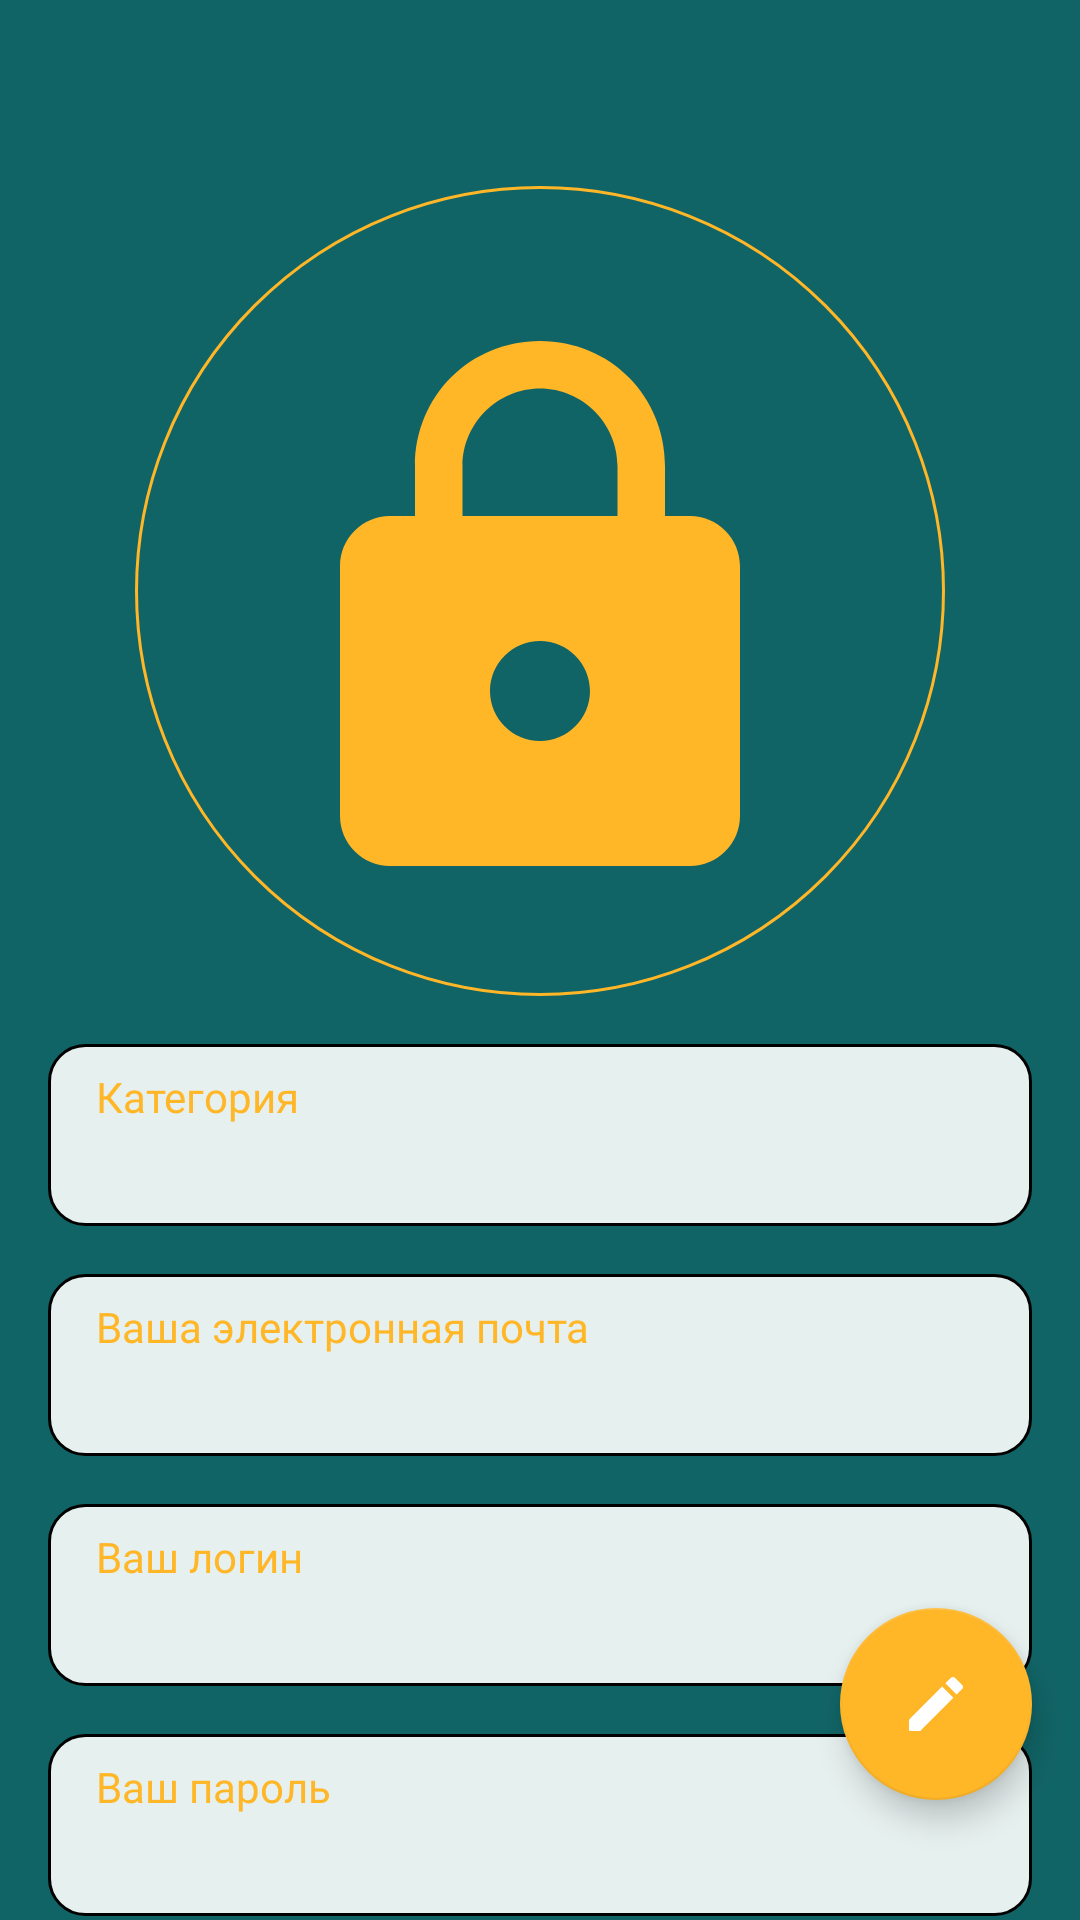

Android layout source for this screen:
<!-- AndroidManifest.xml: application theme Theme.MaterialComponents.DayNight.NoActionBar -->
<!-- res/layout/fragment_description_category.xml -->
<?xml version="1.0" encoding="utf-8"?>
<androidx.constraintlayout.widget.ConstraintLayout xmlns:android="http://schemas.android.com/apk/res/android"
    xmlns:app="http://schemas.android.com/apk/res-auto"
    xmlns:tools="http://schemas.android.com/tools"
    android:layout_width="match_parent"
    android:layout_height="match_parent"
    android:background="@color/green_background"
    android:fitsSystemWindows="true"
    tools:context=".newGroup.presentation.ui.NewGroupFragment">

    <ImageView
        android:id="@+id/back_arrow"
        android:layout_width="wrap_content"
        android:layout_height="wrap_content"
        app:layout_constraintBottom_toTopOf="@+id/borderHeaderGuideline"
        app:layout_constraintStart_toStartOf="parent"
        app:layout_constraintTop_toTopOf="parent"
        app:srcCompat="@drawable/back_arrow_model"
        app:tint="@color/fab_color" />


    <androidx.constraintlayout.widget.Guideline
        android:id="@+id/borderHeaderGuideline"
        android:layout_width="wrap_content"
        android:layout_height="wrap_content"
        android:orientation="horizontal"
        app:layout_constraintGuide_begin="@dimen/dp36" />

    <ImageView
        android:id="@+id/cover"
        android:layout_width="270dp"
        android:layout_height="270dp"
        android:layout_marginHorizontal="@dimen/dp24"
        android:layout_marginTop="26dp"
        android:background="@drawable/dashed_border"
        android:contentDescription="@null"
        android:scaleType="centerInside"
        android:src="@drawable/placeholder_big"
        app:layout_constraintDimensionRatio="1:1"
        app:layout_constraintEnd_toEndOf="parent"
        app:layout_constraintStart_toStartOf="parent"
        app:layout_constraintTop_toBottomOf="@+id/borderHeaderGuideline"
        app:shapeAppearanceOverlay="@style/RoundedImageViewStyle" />

    <LinearLayout
        android:id="@+id/name_category_container"
        android:layout_width="0dp"
        android:layout_height="wrap_content"
        android:layout_marginHorizontal="@dimen/dp16"
        android:layout_marginTop="@dimen/dp16"
        android:background="@drawable/bg_textview"
        android:orientation="vertical"
        android:padding="@dimen/dp8"
        app:layout_constraintEnd_toEndOf="parent"
        app:layout_constraintStart_toStartOf="parent"
        app:layout_constraintTop_toBottomOf="@+id/cover">

        <TextView
            android:id="@+id/name_category_label"
            android:layout_width="wrap_content"
            android:layout_height="wrap_content"
            android:fontFamily="@font/ys_display_medium"
            android:text="@string/category"
            android:textColor="@color/fab_color"
            android:textSize="@dimen/_14sp"
            android:paddingStart="@dimen/dp8"/>

        <TextView
            android:id="@+id/name_category"
            android:layout_width="match_parent"
            android:layout_height="wrap_content"
            android:paddingTop="@dimen/dp4"
            android:ellipsize="end"
            android:maxLines="1"
            tools:text="@string/category"
            android:textColor="@color/black"
            android:paddingStart="@dimen/dp16"
            android:textSize="@dimen/sp16"
            android:fontFamily = "@font/ys_display_regular"
            app:fontWeight = "400"/>
    </LinearLayout>

    <androidx.constraintlayout.widget.Barrier
        android:id="@+id/barrier_after_name"
        android:layout_width="wrap_content"
        android:layout_height="wrap_content"
        app:barrierDirection="bottom"
        app:constraint_referenced_ids="name_category_container" />

    <LinearLayout
        android:id="@+id/email_category_container"
        android:layout_width="0dp"
        android:layout_height="wrap_content"
        android:layout_marginHorizontal="@dimen/dp16"
        android:layout_marginTop="@dimen/dp16"
        android:background="@drawable/bg_textview"
        android:orientation="vertical"
        android:padding="@dimen/dp8"
        app:layout_constraintEnd_toEndOf="parent"
        app:layout_constraintStart_toStartOf="parent"
        app:layout_constraintTop_toBottomOf="@+id/name_category_container">

        <TextView
            android:id="@+id/email_category_label"
            android:layout_width="wrap_content"
            android:layout_height="wrap_content"
            android:fontFamily="@font/ys_display_medium"
            android:textColor="@color/fab_color"
            android:textSize="@dimen/_14sp"
            android:paddingStart="@dimen/dp8"
            android:text="@string/your_email"/>

        <TextView
            android:id="@+id/email_category"
            android:layout_width="match_parent"
            android:layout_height="wrap_content"
            android:paddingTop="@dimen/dp4"
            android:ellipsize="end"
            android:maxLines="2"
            android:textColor="@color/black"
            android:paddingStart="@dimen/dp16"
            android:textSize="@dimen/sp16"
            android:fontFamily ="@font/ys_display_regular"
            app:fontWeight = "400"
            tools:text="@string/your_email"/>

    </LinearLayout>

    <androidx.constraintlayout.widget.Barrier
        android:id="@+id/barrier_after_email"
        android:layout_width="wrap_content"
        android:layout_height="wrap_content"
        app:barrierDirection="bottom"
        app:constraint_referenced_ids="email_category_container" />



    <LinearLayout
        android:id="@+id/login_category_container"
        android:layout_width="0dp"
        android:layout_height="wrap_content"
        android:layout_marginHorizontal="@dimen/dp16"
        android:layout_marginTop="@dimen/dp16"
        android:background="@drawable/bg_textview"
        android:orientation="vertical"
        android:padding="@dimen/dp8"
        app:layout_constraintEnd_toEndOf="parent"
        app:layout_constraintStart_toStartOf="parent"
        app:layout_constraintTop_toBottomOf="@+id/email_category_container">

        <TextView
            android:id="@+id/login_category_label"
            android:layout_width="wrap_content"
            android:layout_height="wrap_content"
            android:fontFamily="@font/ys_display_medium"
            android:textColor="@color/fab_color"
            android:textSize="@dimen/_14sp"
            android:paddingStart="@dimen/dp8"
            android:text="@string/your_login" />

        <TextView
            android:id="@+id/login_category"
            android:layout_width="match_parent"
            android:layout_height="wrap_content"
            android:paddingTop="@dimen/dp4"
            android:ellipsize="end"
            android:maxLines="1"
            android:textColor="@color/black"
            android:paddingStart="@dimen/dp16"
            android:textSize="@dimen/sp16"
            android:fontFamily ="@font/ys_display_regular"
            app:fontWeight = "400"
            tools:text="@string/your_login" />
    </LinearLayout>

    <androidx.constraintlayout.widget.Barrier
        android:id="@+id/barrier_after_password"
        android:layout_width="wrap_content"
        android:layout_height="wrap_content"
        app:barrierDirection="bottom"
        app:constraint_referenced_ids="login_category_container" />

    <LinearLayout
        android:id="@+id/password_category_container"
        android:layout_width="0dp"
        android:layout_height="wrap_content"
        android:layout_marginHorizontal="@dimen/dp16"
        android:layout_marginTop="@dimen/dp16"
        android:background="@drawable/bg_textview"
        android:orientation="vertical"
        android:padding="@dimen/dp8"
        app:layout_constraintEnd_toEndOf="parent"
        app:layout_constraintStart_toStartOf="parent"
        app:layout_constraintTop_toBottomOf="@+id/login_category_container">

        <TextView
            android:id="@+id/password_category_label"
            android:layout_width="wrap_content"
            android:layout_height="wrap_content"
            android:fontFamily="@font/ys_display_medium"
            android:textColor="@color/fab_color"
            android:textSize="@dimen/_14sp"
            android:paddingStart="@dimen/dp8"
            android:text="@string/password" />

        <TextView
            android:id="@+id/password_category"
            android:layout_width="match_parent"
            android:layout_height="wrap_content"
            android:paddingTop="@dimen/dp4"
            android:ellipsize="end"
            android:maxLines="1"
            android:textColor="@color/black"
            android:paddingStart="@dimen/dp16"
            android:textSize="@dimen/sp16"
            android:fontFamily ="@font/ys_display_regular"
            app:fontWeight = "400"
            tools:text="@string/password"/>
    </LinearLayout>

    <com.google.android.material.floatingactionbutton.FloatingActionButton
        android:id="@+id/btn_fab"
        android:layout_width="wrap_content"
        android:layout_height="wrap_content"
        android:layout_marginEnd="@dimen/dp16"
        android:layout_marginBottom="@dimen/_40dp"
        android:contentDescription="@string/my_fab"
        android:src="@drawable/ic_create"
        app:backgroundTint="@color/fab_color"
        app:fabCustomSize="@dimen/_64dp"
        app:layout_constraintBottom_toBottomOf="parent"
        app:layout_constraintEnd_toEndOf="parent"
        app:tint="@android:color/white" />

</androidx.constraintlayout.widget.ConstraintLayout>
<!-- resources referenced by this layout -->
<resources>
  <color name="black">#FF000000</color>
  <color name="fab_color">#FFB627</color>
  <color name="green_background">#116466</color>
  <dimen name="_14sp">14sp</dimen>
  <dimen name="_40dp">40dp</dimen>
  <dimen name="_64dp">64dp</dimen>
  <dimen name="dp16">16dp</dimen>
  <dimen name="dp24">24dp</dimen>
  <dimen name="dp36">36dp</dimen>
  <dimen name="dp4">4dp</dimen>
  <dimen name="dp8">8dp</dimen>
  <dimen name="sp16">16sp</dimen>
  <!-- drawable bg_textview (drawable) -->
  <?xml version="1.0" encoding="utf-8"?>
  <shape xmlns:android="http://schemas.android.com/apk/res/android" android:shape="rectangle">
      <solid android:color="@color/card_item_color" />
      <stroke android:width="1dp"  />
      <corners android:radius="12dp" />
  </shape>
  <!-- drawable dashed_border (drawable) -->
  <?xml version="1.0" encoding="utf-8"?>
  <shape xmlns:android="http://schemas.android.com/apk/res/android"
      android:shape="oval">
  
      <stroke
          android:width="1dp"
          android:color="@color/fab_color" />
  
  </shape>
  <!-- drawable ic_create (drawable) -->
  <vector xmlns:android="http://schemas.android.com/apk/res/android" android:height="24dp" android:tint="#FFFCFC" android:viewportHeight="24" android:viewportWidth="24" android:width="24dp">
        
      <path android:fillColor="@android:color/white" android:pathData="M3,17.25V21h3.75L17.81,9.94l-3.75,-3.75L3,17.25zM20.71,7.04c0.39,-0.39 0.39,-1.02 0,-1.41l-2.34,-2.34c-0.39,-0.39 -1.02,-0.39 -1.41,0l-1.83,1.83 3.75,3.75 1.83,-1.83z"/>
      
  </vector>
  <!-- drawable placeholder_big (drawable) -->
  <?xml version="1.0" encoding="utf-8"?>
  <animated-vector xmlns:android="http://schemas.android.com/apk/res/android"
      xmlns:aapt="http://schemas.android.com/aapt">
      <aapt:attr name="android:drawable">
          <vector xmlns:android="http://schemas.android.com/apk/res/android"
              android:width="200dp"
              android:height="200dp"
              android:viewportHeight="24"
              android:viewportWidth="24">
              <path
                  android:fillColor="@color/fab_color"
                  android:pathData="M6,9c-1.1,0-2,0.9-2,2v10c0,1.1,0.9,2,2,2h12c1.1,0,2-0.9,2-2V11c0-1.1-0.9-2-2-2H6z
              M12,18c-1.1,0-2-0.9-2-2s0.9-2,2-2 s2,0.9,2,2S13.1,18,12,18z" />
              <group android:name="shackle">
                  <path
                      android:fillColor="@color/fab_color"
                      android:pathData="M12,2C9.2,2,7,4.2,7,7v5h1.9V7c0-1.7,1.4-3.1,3.1-3.1s3.1,1.4,3.1,3.1v2H17V7C17,4.2,14.8,2,12,2z" />
              </group>
          </vector>
      </aapt:attr>
  </animated-vector>
  <string name="category">Категория</string>
  <string name="my_fab">my_fab</string>
  <string name="password">Ваш пароль</string>
  <string name="your_email">Ваша электронная почта</string>
  <string name="your_login">Ваш логин</string>
  <style name="RoundedImageViewStyle">
          <item name="cornerFamily">rounded</item>
          <item name="cornerSize">50%</item>
      </style>
  <color name="card_item_color">#E6F0EF</color>
</resources>
